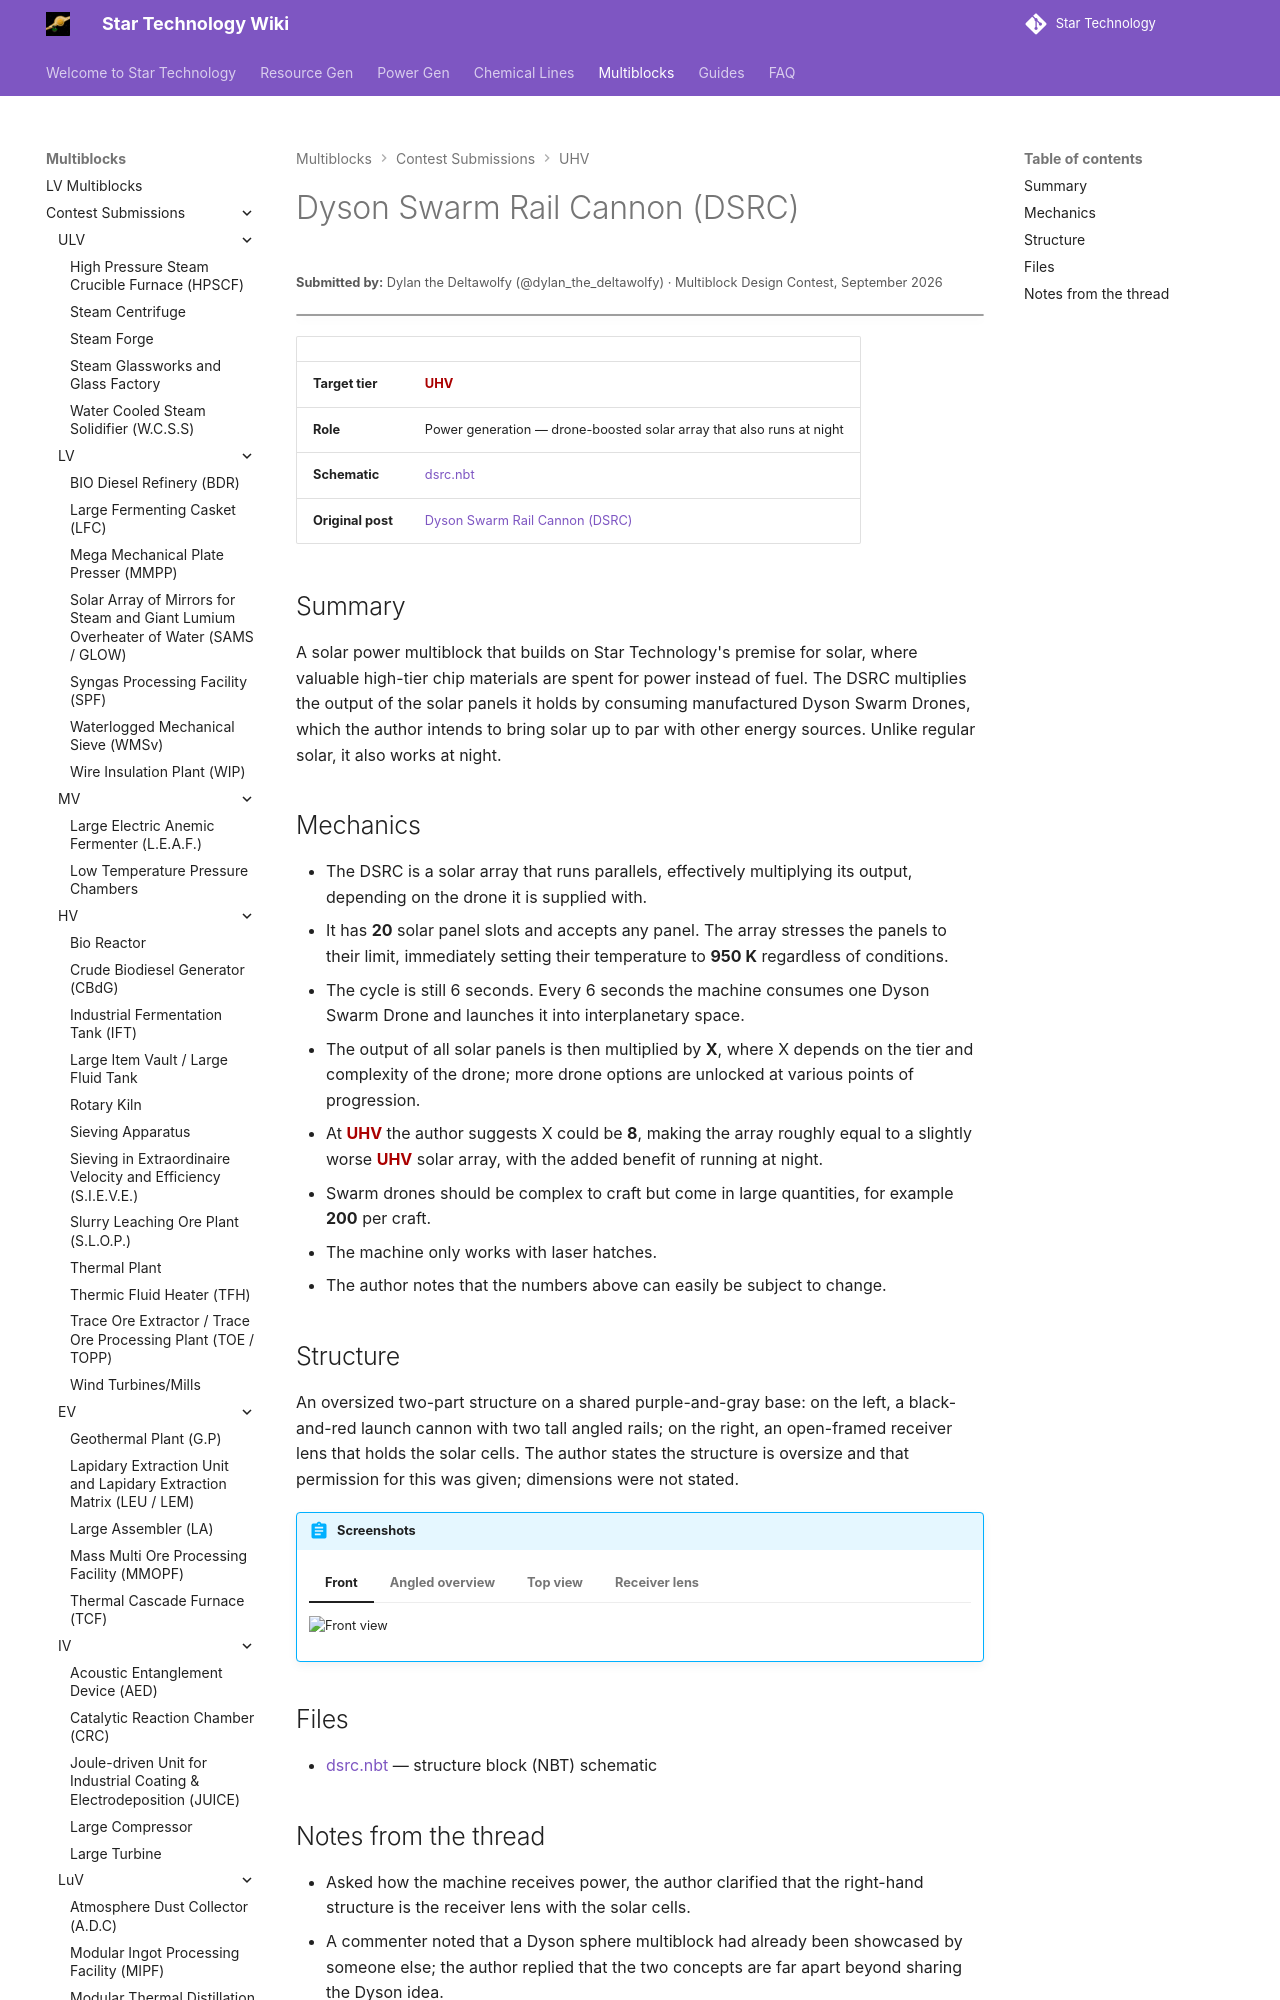

repository: StarT-Dev-Team/StarT-Wiki · page: Multiblocks/Contest/dyson-swarm-rail-cannon/index.html · generator: mkdocs

---
title: Dyson Swarm Rail Cannon
author: Dylan the Deltawolfy
---

# Dyson Swarm Rail Cannon (DSRC)
<small>**Submitted by:** Dylan the Deltawolfy (@dylan_the_deltawolfy) · Multiblock Design Contest, September 2026</small>

!!! quote ""

| | |
|---|---|
| **Target tier** | <UHV>UHV</UHV> |
| **Role** | Power generation — drone-boosted solar array that also runs at night |
| **Schematic** | [dsrc.nbt](Contest_img/dyson-swarm-rail-cannon/dsrc.nbt) |
| **Original post** | [Dyson Swarm Rail Cannon (DSRC)](https://discord.com/channels/1177211394039484477/1554753607453122580) |

## Summary

A solar power multiblock that builds on Star Technology's premise for solar, where valuable high-tier chip materials are spent for power instead of fuel. The DSRC multiplies the output of the solar panels it holds by consuming manufactured Dyson Swarm Drones, which the author intends to bring solar up to par with other energy sources. Unlike regular solar, it also works at night.
